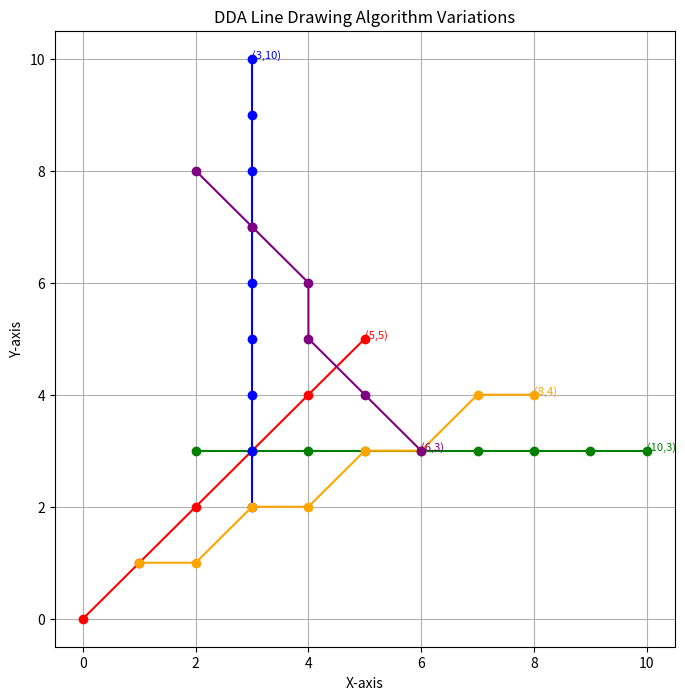

Reproduce this figure in Python.
import matplotlib.pyplot as plt

def dda_line(x1, y1, x2, y2, color='blue', label='DDA Line'):
    """Draws a line using DDA Algorithm"""
    dx = x2 - x1
    dy = y2 - y1
    steps = int(max(abs(dx), abs(dy)))

    x_inc = dx / steps
    y_inc = dy / steps

    x = x1
    y = y1

    x_points = []
    y_points = []

    for _ in range(steps + 1):
        x_points.append(round(x))
        y_points.append(round(y))
        x += x_inc
        y += y_inc

    plt.plot(x_points, y_points, color=color, marker='o', label=label)
    plt.text(x2, y2, f"({x2},{y2})", fontsize=8, color=color)
    return x_points, y_points


# Example variations
plt.figure(figsize=(8, 8))
plt.title("DDA Line Drawing Algorithm Variations")
plt.xlabel("X-axis")
plt.ylabel("Y-axis")
plt.grid(True)

# Different coordinates and colors
dda_line(0, 0, 5, 5, 'red', 'Line 1 (Diagonal)')
dda_line(2, 3, 10, 3, 'green', 'Line 2 (Horizontal)')
dda_line(3, 2, 3, 10, 'blue', 'Line 3 (Vertical)')
dda_line(1, 1, 8, 4, 'orange', 'Line 4 (Shallow Slope)')
dda_line(2, 8, 6, 3, 'purple', 'Line 5 (Negative Slope)')


